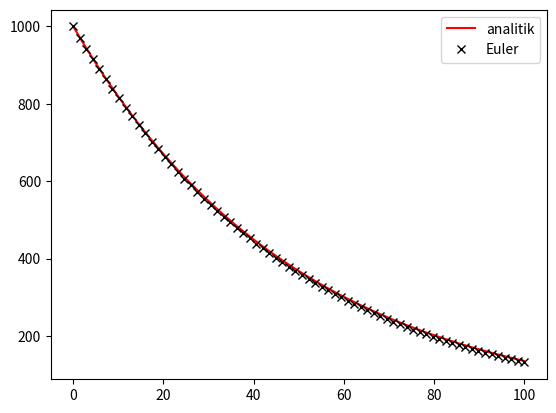

The matplotlib source for this figure:
import numpy as np
import matplotlib.pyplot as plt

def func(N,t):
    k = 0.02
    return -k*N

# Initial COndition / Boundary COndition
N0 = 1000
t0 = 0

#Proses diskritisasi
ndata = 70
tn = 100
t = np.linspace(t0,tn,ndata)
N = np.zeros(ndata)
N[0] = N0
h = t[1] - t[0]
# proses Euler
for i in range(0,ndata-1):
    N[i+1] = N[i] + h*func(N[i],t[i])

# Fungsi Analitik
k = 0.02
NA = N0*np.exp(-k*t)

#Plot
plt.plot(t,NA,'red',label='analitik')
plt.plot(t,N,'x',color= 'black',label='Euler')    
plt.legend()
plt.show()    












